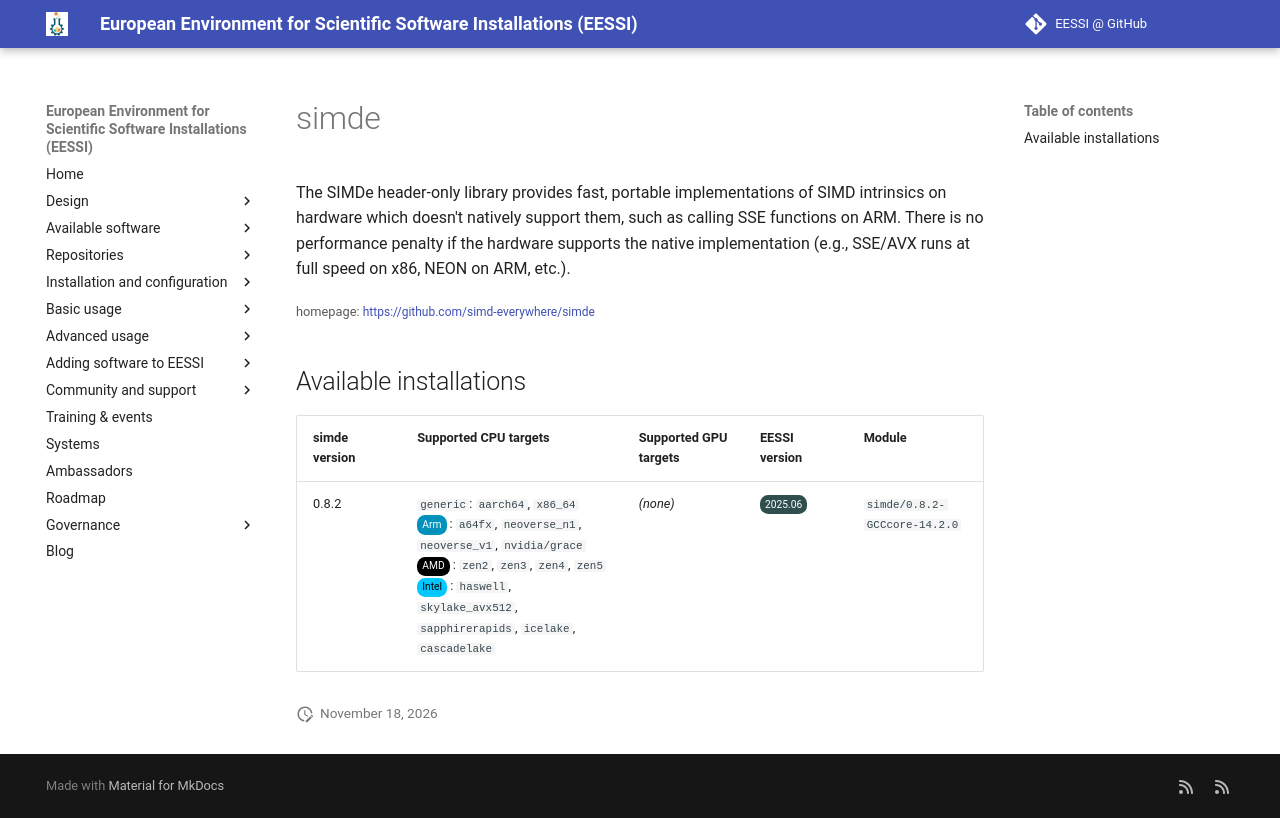

repository: EESSI/docs · page: available_software/detail/simde/index.html · generator: mkdocs

---
json_ld:
  '@context': https://schema.org
  '@type': SoftwareApplication
  applicationCategory: DeveloperApplication
  description: 'The SIMDe header-only library provides fast, portable

    implementations of SIMD intrinsics on hardware which doesn''t natively

    support them, such as calling SSE functions on ARM. There is no performance

    penalty if the hardware supports the native implementation (e.g., SSE/AVX

    runs at full speed on x86, NEON on ARM, etc.).'
  license: Not confirmed
  name: simde
  offers:
    '@type': Offer
    price: 0
  operatingSystem: LINUX
  review:
    '@type': Review
    author:
      '@type': Organization
      name: EESSI
    reviewBody: Application has been successfully made available on all architectures
      supported by EESSI
    reviewRating:
      '@type': Rating
      ratingValue: 5
  softwareRequirements: See https://www.eessi.io/docs/ for how to make EESSI available
    on your system
  softwareVersion: '[''0.8.2'']'
  url: https://github.com/simd-everywhere/simde
---
# simde


The SIMDe header-only library provides fast, portable
implementations of SIMD intrinsics on hardware which doesn't natively
support them, such as calling SSE functions on ARM. There is no performance
penalty if the hardware supports the native implementation (e.g., SSE/AVX
runs at full speed on x86, NEON on ARM, etc.).

<small>homepage: </small><span class="software-link">[https://github.com/simd-everywhere/simde](https://github.com/simd-everywhere/simde)</span>

## Available installations


|simde version|Supported CPU targets|Supported GPU targets|EESSI version|Module|
| --- | --- | --- | --- | --- |
|0.8.2|`generic`: `aarch64`, `x86_64`<br/><span class="software-cpu-arm">Arm</span>: `a64fx`, `neoverse_n1`, `neoverse_v1`, `nvidia/grace`<br/><span class="software-cpu-amd">AMD</span>: `zen2`, `zen3`, `zen4`, `zen5`<br/><span class="software-cpu-intel">Intel</span>: `haswell`, `skylake_avx512`, `sapphirerapids`, `icelake`, `cascadelake`<br/>|*(none)*|<span class="software-eessi-version-202506">2025.06</span>|`simde/0.8.2-GCCcore-14.2.0`|
